Run: headless pygame with SDL's dummy video driver; simulated clock (each Clock.tick advances the game by its frame time, no real sleeping); random seed 0; keys injected as events and as key.get_pressed() state; no mouse input.
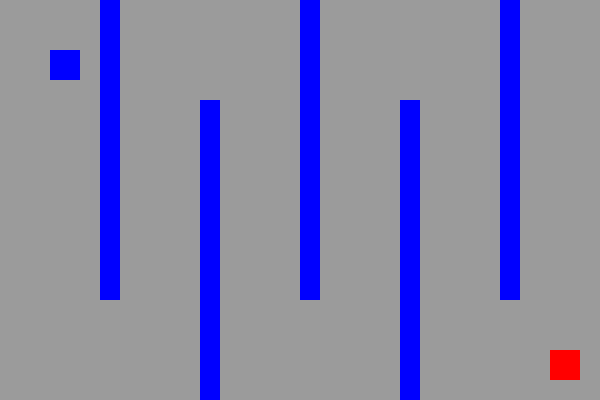
Frame 1 of 4 · flips 1–60 · no input
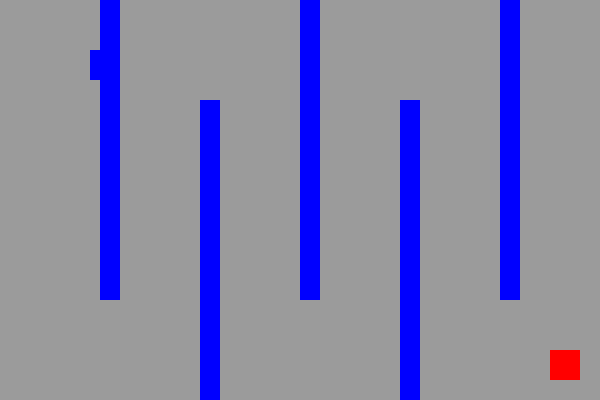
Frame 2 of 4 · flips 61–180 · tapped SPACE, RETURN · held RIGHT (→), D
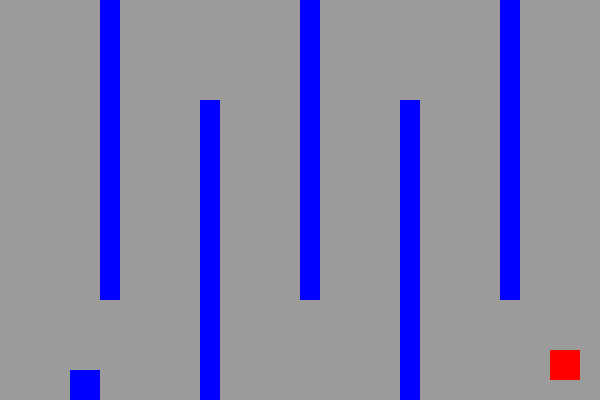
Frame 3 of 4 · flips 181–300 · held DOWN (↓), S
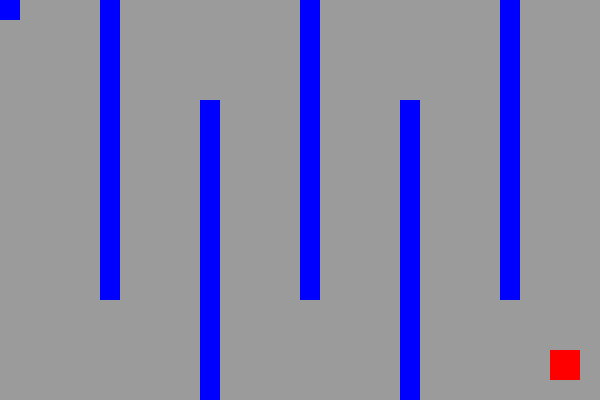
Frame 4 of 4 · flips 301–420 · held LEFT (←), A, UP (↑), W

The pygame program that drew these frames:

import pygame
pygame.init()

width=600
height=400
screen_color=(155,155,155)
screen=pygame.display.set_mode((width,height))
pygame.display.set_caption("Maze")

#variables

#player variable
player_x=50
player_y=50
player_size=30
player_speed=20
player_color=(0,0,255)

#Goa variables

goal_x=550
goal_y=350
goal_size=30
goal_color=(255,0,0)

#wall list x,y,width,height

walls=[
    (100,0,20,300),
    (200,100,20,300),
    (300,0,20,300),
    (400,100,20,300),
    (500,0,20,300)
]
wall_color=(0,0,255)
text_color=(255,0,0)

running=True
vin=False
vin_time=0
font=pygame.font.SysFont("Hobo",60)
clock=pygame.time.Clock()
while running:
    for event in pygame.event.get():
        if event.type==pygame.QUIT:
            pygame.quit()

    keys=pygame.key.get_pressed()

    if keys[pygame.K_a] and player_x>0:
        player_x-=player_speed
    if keys[pygame.K_d] and player_x < width-player_size:
        player_x+=player_speed

    if keys[pygame.K_w] and player_y> 0:
        player_y-=player_speed
    if keys[pygame.K_s] and player_y<height-player_size:
        player_y+=player_speed

    player=pygame.Rect(player_x,player_y,player_size,player_size)

    for wall in walls:
        wallrect=pygame.Rect(wall)
        if player.colliderect(wallrect):
            if keys[pygame.K_a]:
                player_x+=player_speed
            if keys[pygame.K_d]:
                player_x-=player_speed
            if keys[pygame.K_w]:
                player_y+=player_speed
            if keys[pygame.K_s]:
                player_y-=player_speed
    goalrect=pygame.Rect(goal_x,goal_y,goal_size,goal_size)
    if player.colliderect(goalrect) and not vin:
        vin=True
        vin_time=pygame.time.get_ticks()#To record the time when the player wins
    #draw everything
    screen.fill(screen_color)
    pygame.draw.rect(screen,player_color,player)
    pygame.draw.rect(screen,goal_color,goalrect)
    for wall in walls:
        pygame.draw.rect(screen,wall_color,wall)

    #show the vin message
    if vin:
        vin_text=font.render("You win!",True,text_color)
        screen.blit(vin_text,(width//2-vin_text.get_width()//2,height//2))

        if pygame.time.get_ticks()-vin_time>=2000:
            running =False

    pygame.display.update()
    clock.tick(60)


pygame.quit()
